Labelled photos from "dinnerware_mix_background", an image-classification folder in annimala/Neural-network-projects. The possible labels are: bowl, glass, mug, plate.

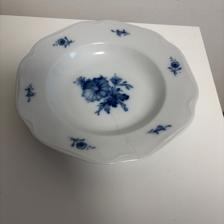
Label: bowl

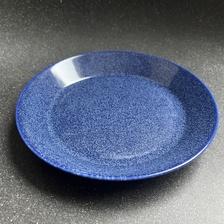
Label: plate

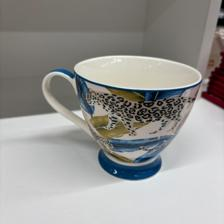
Label: mug

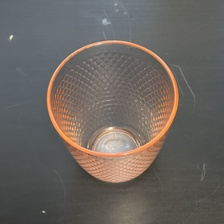
Label: glass

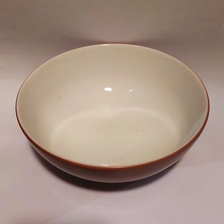
Label: bowl

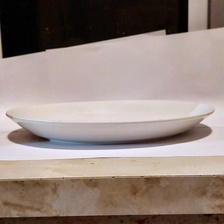
Label: plate
